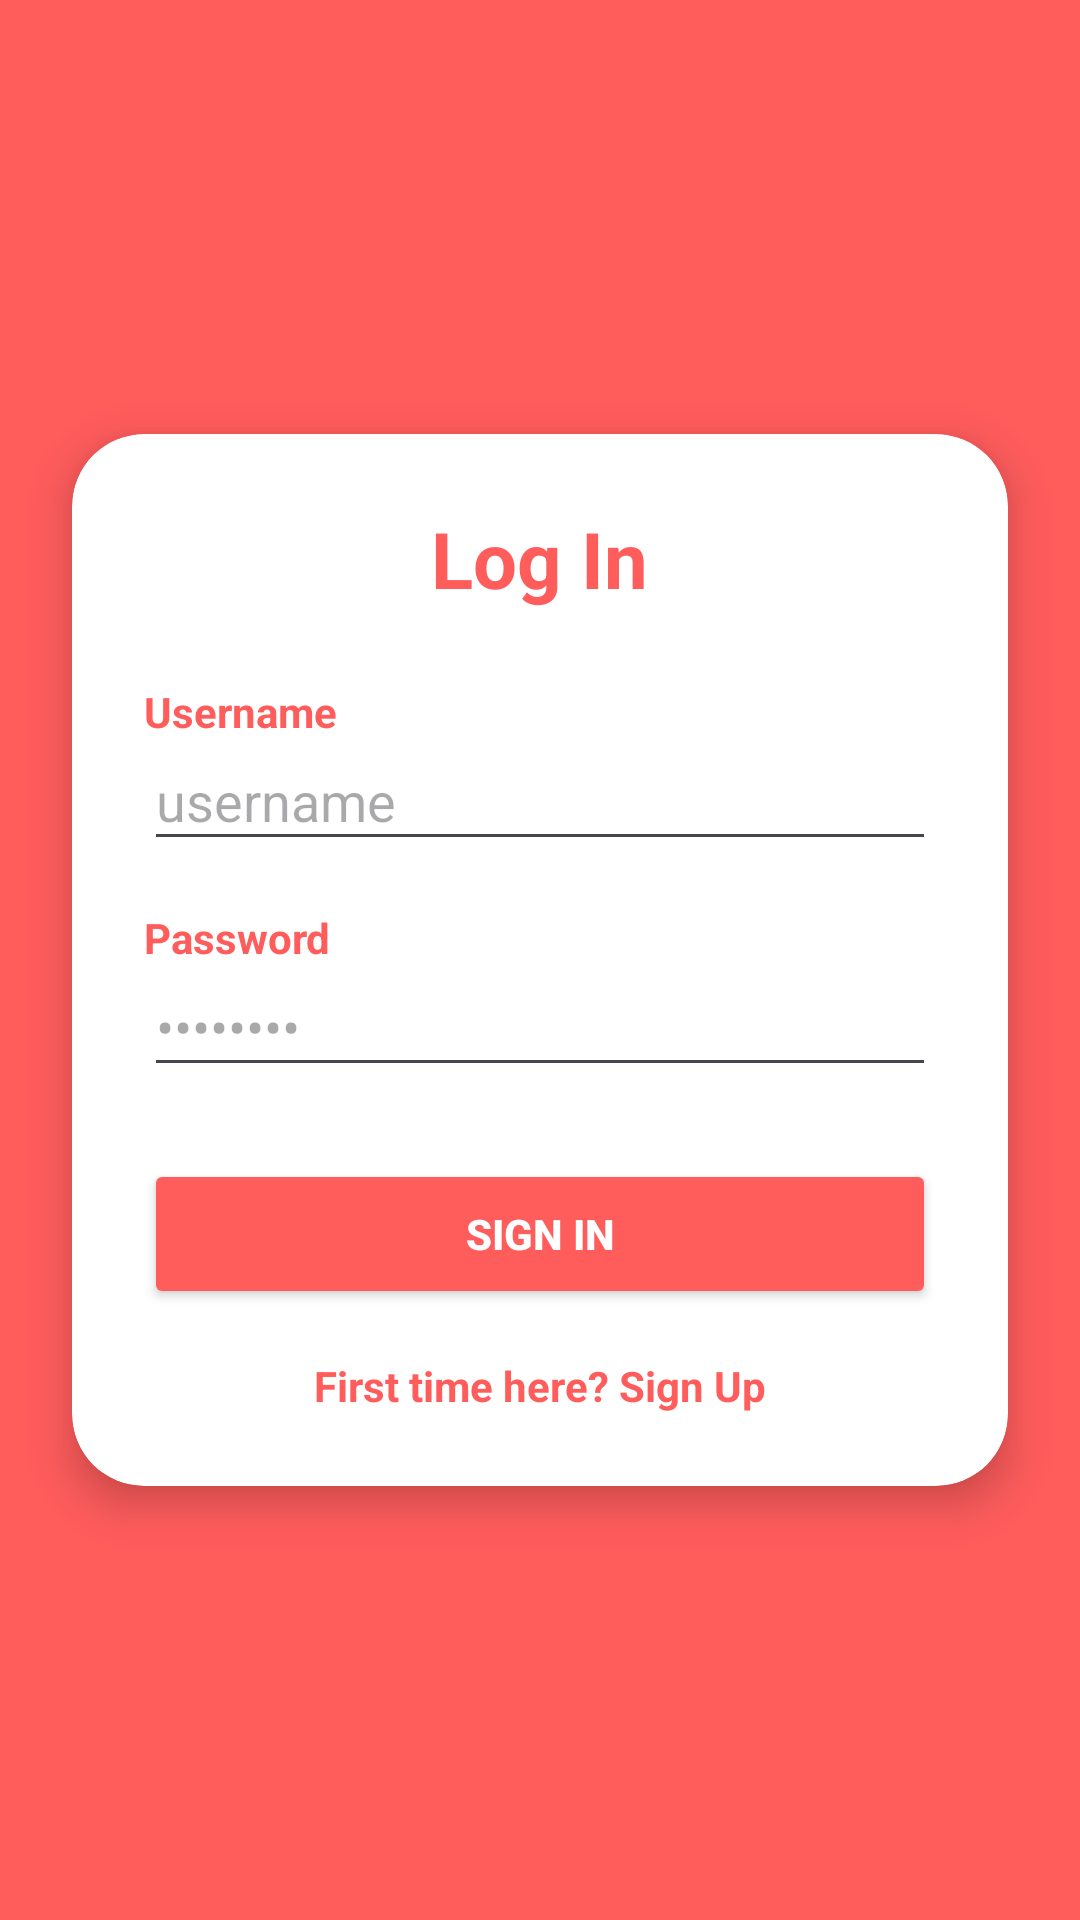

Reconstruct the res/layout file that produces this screen, plus the resources it refers to.
<!-- AndroidManifest.xml: application theme Theme.Pinmate -->
<!-- res/layout/activity_log_in_screen.xml -->
<?xml version="1.0" encoding="utf-8"?>
<androidx.constraintlayout.widget.ConstraintLayout xmlns:android="http://schemas.android.com/apk/res/android"
    xmlns:app="http://schemas.android.com/apk/res-auto"
    xmlns:tools="http://schemas.android.com/tools"
    android:id="@+id/main"
    android:layout_width="match_parent"
    android:layout_height="match_parent"
    android:background="#FF5C5C"
    tools:context=".LogInScreen">

    
    <androidx.cardview.widget.CardView
        android:layout_width="0dp"
        android:layout_height="wrap_content"
        android:layout_marginHorizontal="24dp"
        app:cardBackgroundColor="#FFFFFF"
        app:cardCornerRadius="24dp"
        app:cardElevation="8dp"
        app:layout_constraintBottom_toBottomOf="parent"
        app:layout_constraintEnd_toEndOf="parent"
        app:layout_constraintStart_toStartOf="parent"
        app:layout_constraintTop_toTopOf="parent">

        <LinearLayout
            android:layout_width="match_parent"
            android:layout_height="wrap_content"
            android:orientation="vertical"
            android:padding="24dp">

            
            <TextView
                android:id="@+id/tvHeader"
                android:layout_width="wrap_content"
                android:layout_height="wrap_content"
                android:layout_gravity="center_horizontal"
                android:layout_marginBottom="24dp"
                android:text="Log In"
                android:textColor="#FF5C5C"
                android:textSize="26sp"
                android:textStyle="bold" />

            
            <TextView
                android:layout_width="wrap_content"
                android:layout_height="wrap_content"
                android:text="Username"
                android:textColor="#FF5C5C"
                android:textStyle="bold" />

            <EditText
                android:id="@+id/etSignInUsername"
                android:layout_width="match_parent"
                android:layout_height="wrap_content"
                android:hint="username"
                android:inputType="text"
                android:paddingVertical="8dp" />

            
            <TextView
                android:layout_width="wrap_content"
                android:layout_height="wrap_content"
                android:layout_marginTop="16dp"
                android:text="Password"
                android:textColor="#FF5C5C"
                android:textStyle="bold" />

            <EditText
                android:id="@+id/etSignInPassword"
                android:layout_width="match_parent"
                android:layout_height="wrap_content"
                android:hint="••••••••"
                android:inputType="textPassword"
                android:paddingVertical="8dp" />

            
            <Button
                android:id="@+id/btnSignIn"
                android:layout_width="match_parent"
                android:layout_height="50dp"
                android:layout_marginTop="24dp"
                android:backgroundTint="#FF5C5C"
                android:text="SIGN IN"
                android:textColor="#FFFFFF"
                android:textStyle="bold" />

            
            <TextView
                android:id="@+id/tvSignUp"
                android:layout_width="wrap_content"
                android:layout_height="wrap_content"
                android:layout_gravity="center_horizontal"
                android:layout_marginTop="16dp"
                android:text="First time here? Sign Up"
                android:textColor="#FF5C5C"
                android:textSize="14sp"
                android:textStyle="bold" />

        </LinearLayout>
    </androidx.cardview.widget.CardView>

</androidx.constraintlayout.widget.ConstraintLayout>
<!-- resources referenced by this layout -->
<resources>
  <style name="Theme.Pinmate" parent="Base.Theme.Pinmate" />
  <style name="Base.Theme.Pinmate" parent="Theme.Material3.DayNight.NoActionBar">
          
          
      </style>
</resources>
